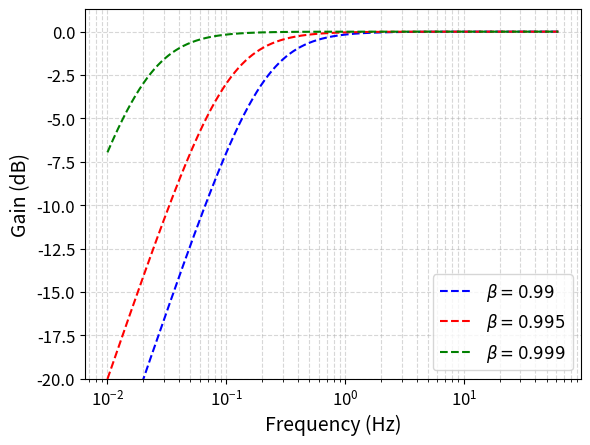

The script that saved this image:
import numpy as np
import matplotlib.pyplot as plt

# Small file to design IIR filter ot block DC component

def filter_z(z, beta=0.9):
    return (1-z**(-1))/(1-beta*z**(-1))

def filter_gain_compensation(z, beta=0.9):
    return (1+beta)/2*filter_z(z, beta)

fs = 125

f = np.logspace(-2, np.log10(fs/2), 8000)  # Frequency range from 0.1 Hz to Nyquist frequency
omega = 2*np.pi*f/fs

H1 = filter_gain_compensation(np.exp(1j*omega), beta=0.99)
H2 = filter_gain_compensation(np.exp(1j*omega), beta=0.995)
H3 = filter_gain_compensation(np.exp(1j*omega), beta=0.999)

print("Cutoff frequency (3dB point):", f[np.argmin(np.abs(20*np.log10(np.abs(H2)) + 3))], "Hz")

plt.rcParams.update({'font.size': 16})
plt.plot(f, 20*np.log10(np.abs(H1)), '--', label='$\\beta=0.99$', color='blue')
plt.plot(f, 20*np.log10(np.abs(H2)), '--', label='$\\beta=0.995$', color='red')
plt.plot(f, 20*np.log10(np.abs(H3)), '--', label='$\\beta=0.999$', color='green')
plt.xlabel('Frequency (Hz)', fontsize=14)
plt.xscale('log')
plt.ylabel('Gain (dB)', fontsize=14)
plt.ylim(bottom=-20)
plt.legend(fontsize=12)
plt.grid(which='both', linestyle='--', alpha=0.5)
ax = plt.gca()
ax.tick_params(axis='both', which='major', labelsize=12)
plt.savefig('dc_block_filter_response.pdf', bbox_inches='tight', dpi=300)
plt.show()
